Dataset: DatasetEnfermedadesOregano (GitHub, GabrielFMH/DatasetEnfermedadesOregano). Classes: alternaria, mosaic, OIDIO, mosca blanca, healthy oregano, roya, trips.

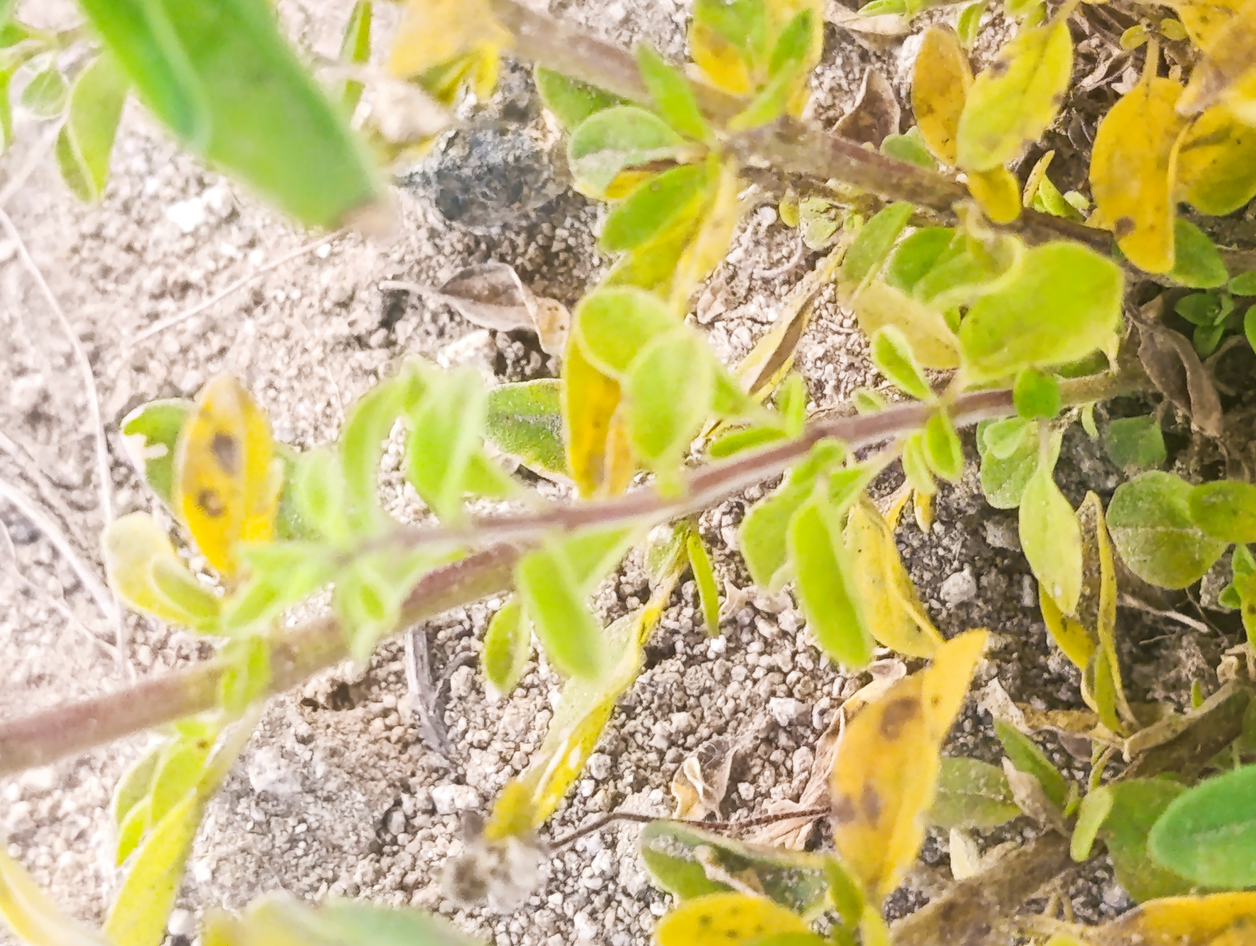
Label: alternaria

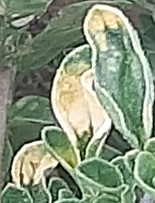
Label: mosaic

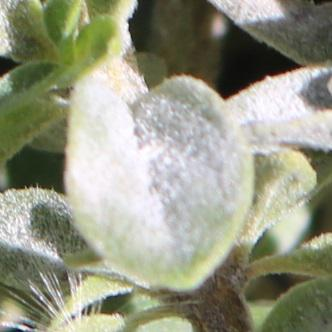
Label: OIDIO

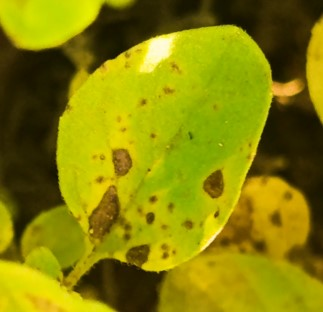
Label: alternaria

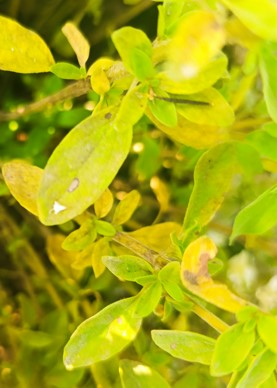
Label: OIDIO

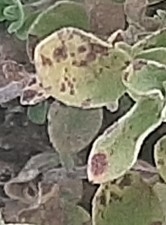
Label: roya
